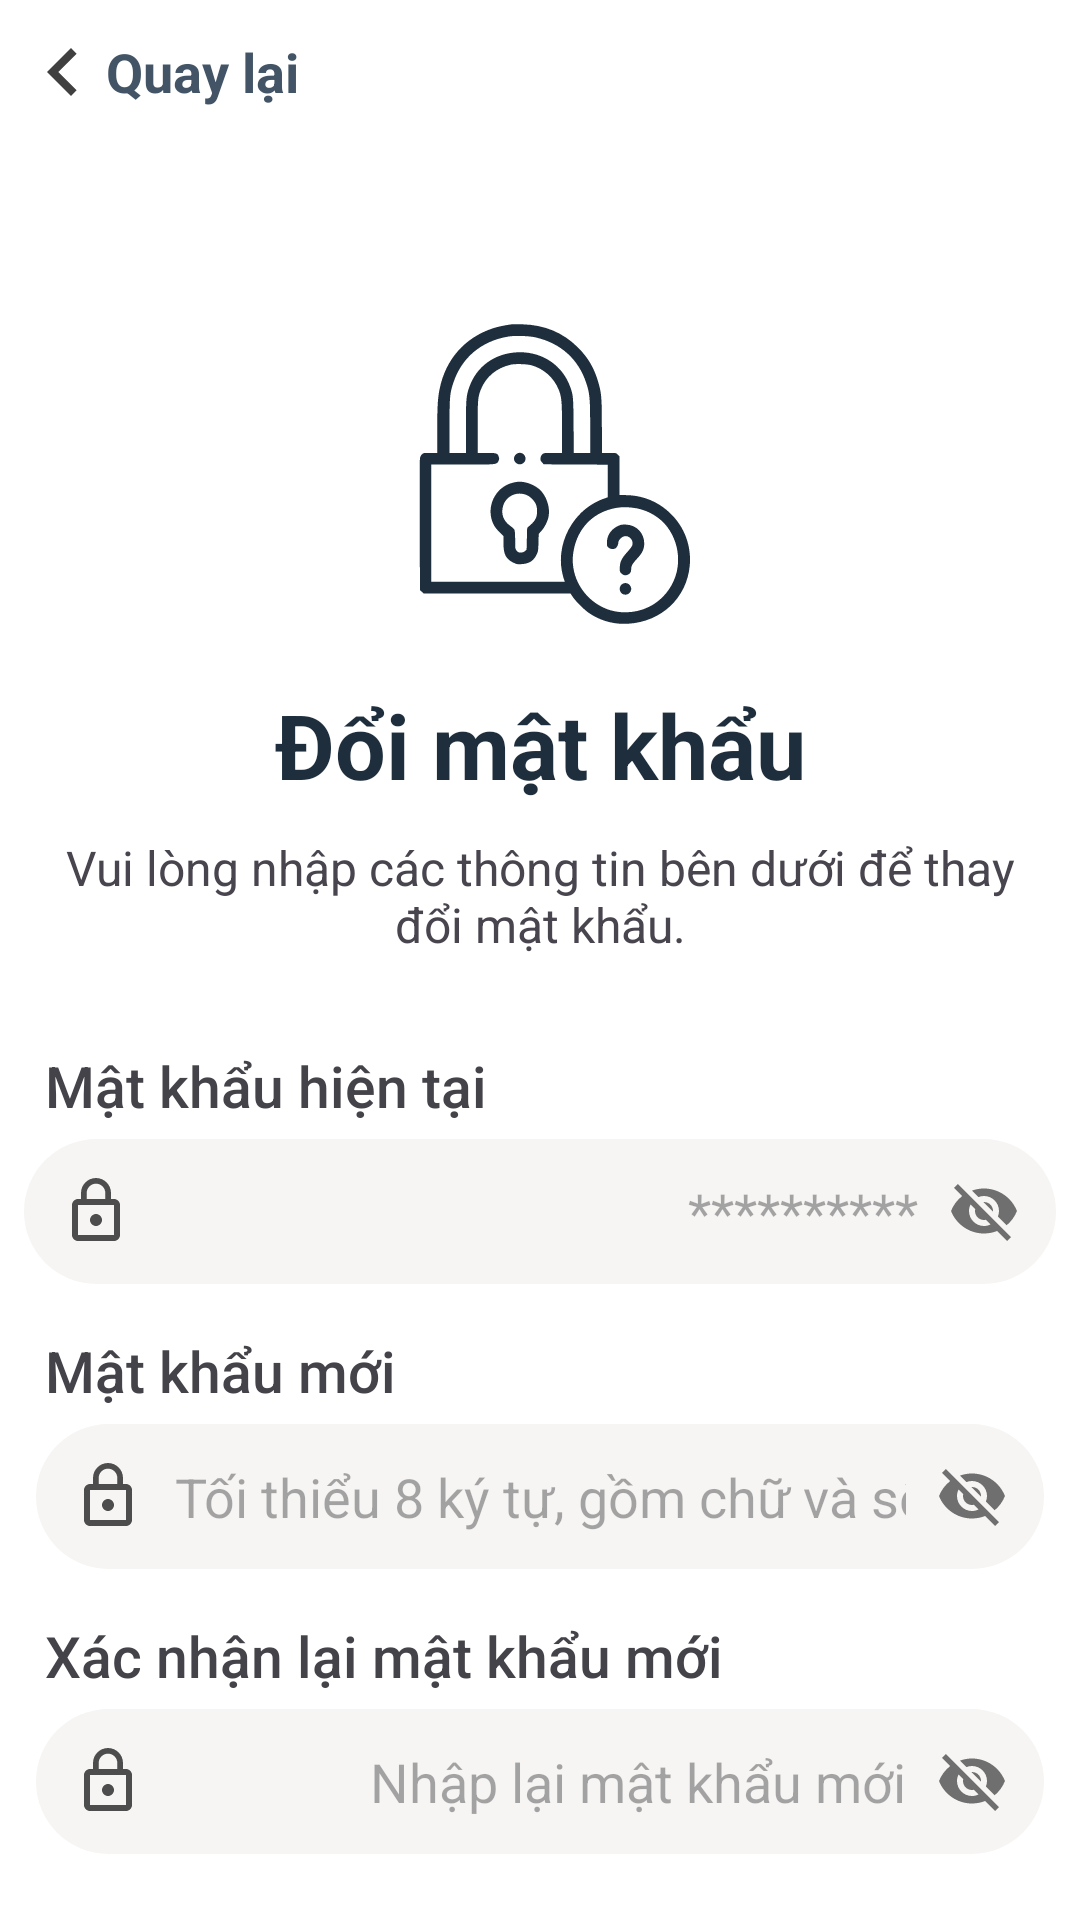

Here is an Android app screen rendered from its layout file. Give the layout XML and the strings, colors and styles it references.
<!-- AndroidManifest.xml: application theme Theme.Ticket_sale -->
<!-- res/layout/fragment_change_password.xml -->
<?xml version="1.0" encoding="utf-8"?>
<RelativeLayout xmlns:android="http://schemas.android.com/apk/res/android"
    xmlns:tools="http://schemas.android.com/tools"
    android:layout_width="match_parent"
    android:layout_height="match_parent"
    xmlns:app="http://schemas.android.com/apk/res-auto"
    tools:context=".fragment.ChangePasswordFragment">
    <LinearLayout
        android:layout_width="match_parent"
        android:layout_height="match_parent"
        android:orientation="vertical" >
    <Toolbar
        android:id="@+id/toolbar"
        android:layout_width="match_parent"
        android:layout_height="48dp"
        android:theme="@style/ThemeOverlay.AppCompat.Dark.ActionBar"
        android:contentInsetStart="0dp"
        android:paddingStart="0dp">
        <TextView
            android:id="@+id/txtGoBack"
            android:layout_width="wrap_content"
            android:layout_height="match_parent"
            android:paddingHorizontal="5dp"
            app:backgroundTint="@null"
            android:drawableLeft="@drawable/ic_go_back"
            android:drawablePadding="-2dp"
            android:gravity="center_vertical"
            android:text="Quay lại"
            android:textColor="@color/theme_tertiary"
            android:textSize="18dp"
            android:textStyle="bold"/>
    </Toolbar>
    <ImageView
        android:id="@+id/imgLoginImage"
        android:layout_width="match_parent"
        android:layout_height="100dp"
        android:src="@drawable/ic_forgot_password"
        android:layout_marginTop="60dp"
        android:layout_marginBottom="20dp"
        android:paddingStart="10dp"/>

        <TextView
            android:id="@+id/txtLoginTitle"
            android:layout_width="match_parent"
            android:layout_height="wrap_content"
            android:gravity="center"
            android:text="Đổi mật khẩu"
            android:textColor="@color/theme_primary"
            android:textSize="30sp"
            android:textStyle="bold" />

        <TextView
        android:layout_width="match_parent"
        android:layout_height="wrap_content"
        android:text="Vui lòng nhập các thông tin bên dưới để thay đổi mật khẩu."
        android:textSize="16dp"
        android:textAlignment="center"
        android:paddingHorizontal="20dp"
        android:paddingVertical="10dp"/>
    <TextView
        android:layout_width="match_parent"
        android:layout_height="wrap_content"
        android:text="Mật khẩu hiện tại"
        android:textSize="19sp"
        android:paddingLeft="15dp"
        android:textColor="@color/theme_on_surface_variant"
        android:layout_marginTop="20dp"
        android:fontFamily="sans-serif-medium"
        android:layout_below="@id/txtLoginTitle"/>

    <EditText
        android:id="@+id/edtCurrentPassword"
        android:layout_width="match_parent"
        android:layout_height="wrap_content"
        android:hint="**********"
        android:drawableLeft="@drawable/ic_lock_ol"
        android:drawableRight="@drawable/ic_visibility_off"
        android:paddingHorizontal="12dp"
        android:drawablePadding="10dp"
        android:inputType="textPassword"
        android:singleLine="true"
        android:textAlignment="textEnd"
        android:background="@drawable/bgd_edt_login"
        android:layout_marginHorizontal="8dp"
        android:layout_below="@id/txtPassword"
        android:layout_marginTop="5dp"/>

        <TextView
            android:layout_width="match_parent"
            android:layout_height="wrap_content"
            android:layout_below="@id/edtUsername"
            android:layout_marginTop="16dp"
            android:fontFamily="sans-serif-medium"
            android:paddingLeft="15dp"
            android:text="Mật khẩu mới"
            android:textColor="@color/theme_on_surface_variant"
            android:textSize="19sp" />

        <EditText
        android:id="@+id/edtNewPassword"
        android:layout_width="match_parent"
        android:layout_height="wrap_content"
        android:hint="Tối thiểu 8 ký tự, gồm chữ và số"
        android:drawableLeft="@drawable/ic_lock_ol"
        android:drawableRight="@drawable/ic_visibility_off"
        android:paddingHorizontal="12dp"
        android:drawablePadding="10dp"
        android:inputType="textPassword"
        android:textAlignment="textEnd"
        android:singleLine="true"
        android:background="@drawable/bgd_edt_login"
        android:layout_marginHorizontal="12dp"
        android:layout_below="@id/txtPassword"
        android:layout_marginTop="5dp"/>
    <TextView
        android:id="@+id/txtPassword"
        android:layout_width="match_parent"
        android:layout_height="wrap_content"
        android:layout_below="@id/edtUsername"
        android:layout_marginTop="16dp"
        android:fontFamily="sans-serif-medium"
        android:paddingLeft="15dp"
        android:text="Xác nhận lại mật khẩu mới"
        android:textColor="@color/theme_on_surface_variant"
        android:textSize="19sp" />
    <EditText
        android:id="@+id/edtConfirmPassword"
        android:layout_width="match_parent"
        android:layout_height="wrap_content"
        android:hint="Nhập lại mật khẩu mới"
        android:textAlignment="textEnd"
        android:drawableLeft="@drawable/ic_lock_ol"
        android:drawableRight="@drawable/ic_visibility_off"
        android:paddingHorizontal="12dp"
        android:drawablePadding="10dp"
        android:inputType="textPassword"
        android:singleLine="true"
        android:background="@drawable/bgd_edt_login"
        android:layout_marginHorizontal="12dp"
        android:layout_below="@id/txtPassword"
        android:layout_marginTop="5dp"/>
    <Button
        android:id="@+id/btnConfirm"
        android:layout_width="match_parent"
        android:layout_height="wrap_content"
        android:layout_marginHorizontal="25dp"
        android:layout_marginTop="55dp"
        android:background="@drawable/bgd_btn_login"
        android:fontFamily="sans-serif-black"
        android:text="ĐỔI MẬT KHẨU"
        android:textColor="@color/theme_on_secondary"
        android:textSize="17sp"
        app:backgroundTint="@null" />
    </LinearLayout>
    <ProgressBar
        android:id="@+id/pbLoadChangePassword"
        android:layout_width="40dp"
        android:layout_height="wrap_content"
        android:layout_centerInParent="true"
        android:visibility="gone"/>
    <View
        android:id="@+id/vOverlay"
        android:layout_width="match_parent"
        android:layout_height="match_parent"
        android:layout_centerInParent="true"
        android:background="@color/theme_loading"
        android:visibility="gone"
        android:clickable="true"
        android:focusable="true"/>
</RelativeLayout>
<!-- resources referenced by this layout -->
<resources>
  <color name="theme_loading">#34000000</color>
  <color name="theme_on_secondary">#FFFFFF</color>
  <color name="theme_on_surface_variant">#434349</color>
  <color name="theme_primary">#1E2E3D</color>
  <color name="theme_tertiary">#E62D4154</color>
  <!-- drawable bgd_btn_login (drawable) -->
  <?xml version="1.0" encoding="utf-8"?>
  <selector xmlns:android="http://schemas.android.com/apk/res/android">
      <item android:state_selected="true">
          <shape android:shape="rectangle">
              <solid android:color="@color/theme_secondary_pressed" />
              <corners android:radius="30dp"/>
          </shape>
      </item>
      <item android:state_pressed="true">
          <shape android:shape="rectangle">
              <solid android:color="#FFCF22"/>
              <corners android:radius="30dp"/>
          </shape>
      </item>
      <item >
          <shape android:shape="rectangle">
              <solid android:color="@color/theme_secondary"/>
              <corners android:radius="30dp"/>
          </shape>
      </item>
  </selector>
  <!-- drawable bgd_edt_login (drawable) -->
  <?xml version="1.0" encoding="utf-8"?>
  <selector xmlns:android="http://schemas.android.com/apk/res/android">
      <item android:state_focused="true">
          <shape>
              <solid android:color="#EFEFE4"/>
              <corners android:radius="35dp"/>
  
              <padding android:top="12dp" android:bottom="12dp"/>
          </shape>
      </item>
      <item>
          <shape>
              <solid android:color="@color/theme_secondary_container"/>
  
              <corners android:radius="35dp"/>
              <padding android:top="12dp" android:bottom="12dp"/>
          </shape>
      </item>
  </selector>
  <!-- drawable ic_go_back (drawable) -->
  <vector xmlns:android="http://schemas.android.com/apk/res/android"
      android:autoMirrored="true"
      android:height="20dp"
      android:tint="@color/theme_tertiary"
      android:viewportHeight="24"
      android:viewportWidth="24"
      android:width="24dp">
        
      <path android:fillColor="@android:color/white" android:pathData="M11.67,3.87L9.9,2.1 0,12l9.9,9.9 1.77,-1.77L3.54,12z"/>
      
  </vector>
  <!-- drawable ic_lock_ol (drawable) -->
  <vector xmlns:android="http://schemas.android.com/apk/res/android"
      android:height="24dp"
      android:viewportHeight="24"
      android:viewportWidth="24"
      android:width="24dp"
      android:tint="@color/theme_primary"
      android:alpha="0.8">
        
      <path android:fillColor="@android:color/white" android:pathData="M12,17c1.1,0 2,-0.9 2,-2s-0.9,-2 -2,-2s-2,0.9 -2,2S10.9,17 12,17zM18,8h-1V6c0,-2.76 -2.24,-5 -5,-5S7,3.24 7,6v2H6c-1.1,0 -2,0.9 -2,2v10c0,1.1 0.9,2 2,2h12c1.1,0 2,-0.9 2,-2V10C20,8.9 19.1,8 18,8zM8.9,6c0,-1.71 1.39,-3.1 3.1,-3.1s3.1,1.39 3.1,3.1v2H8.9V6zM18,20H6V10h12V20z"/>
      
  </vector>
  <style name="Theme.Ticket_sale" parent="Base.Theme.Ticket_sale" />
  <color name="theme_secondary_pressed">#FFCF22</color>
  <color name="theme_secondary">#FFD301</color>
  <color name="theme_secondary_container">#F6F5F3</color>
  <style name="Base.Theme.Ticket_sale" parent="Theme.Material3.DayNight.NoActionBar">
          
          
          <item name="colorPrimary">@color/theme_primary</item>
          <item name="colorSecondary">@color/theme_secondary</item>
  
          <item name="colorOnPrimary">@color/theme_on_primary</item>
          <item name="colorOnSecondary">@color/theme_on_secondary</item>
  
          <item name="colorOnBackground">@color/theme_on_background</item>
          <item name="android:colorBackground">@color/theme_background</item>
  
  
          <item name="android:statusBarColor">@color/theme_surface</item>
      </style>
  <color name="theme_on_primary">#FFFFFF</color>
  <color name="theme_on_background">#424249</color>
  <color name="theme_background">#FFFFFF</color>
  <color name="theme_surface">#F9F9FA</color>
</resources>
